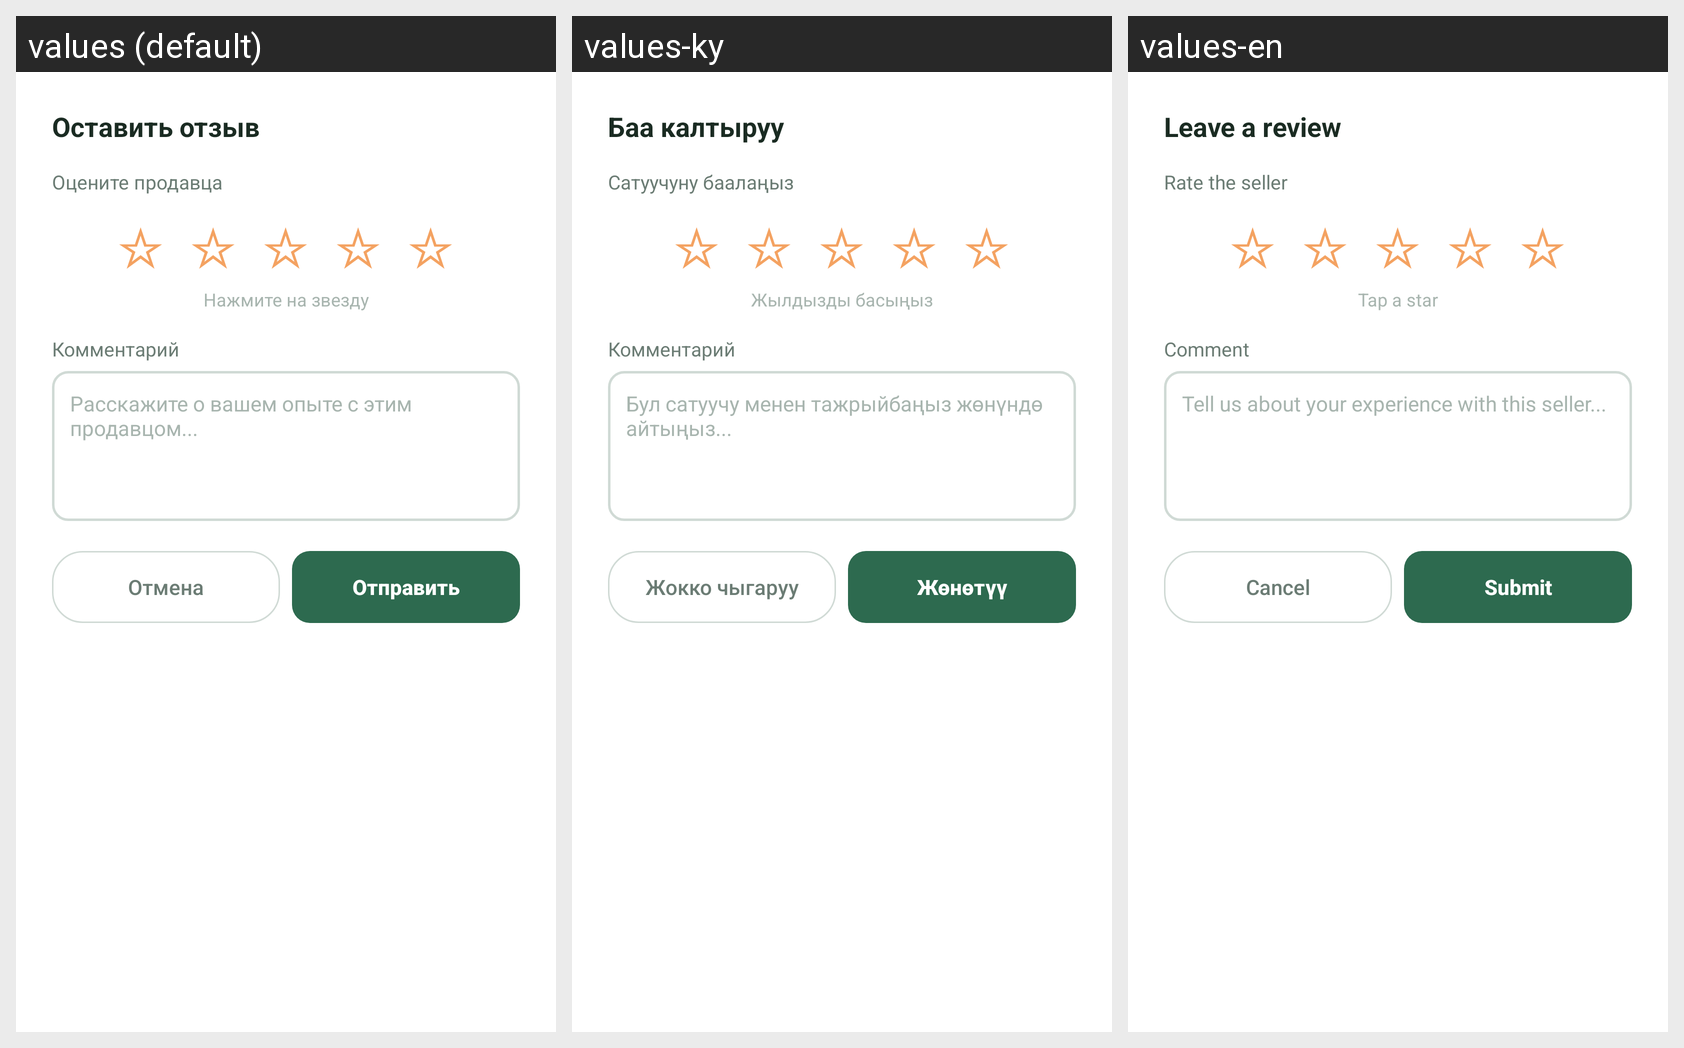

Translations of the strings shown on this Android screen, per locale in the grid:
Android screen res/layout/dialog_review.xml rendered under 3 locales, left to right: values (default), values-ky, values-en. Device: Nexus 5 (rendered at 1080×1920; each locale shown at half size, 540×960, under a caption strip naming it); theme Theme.Farme.
Strings drawn on this screen, with the default value and each locale's value (text and hints the layout hard-codes, and strings that could not be matched under every locale, appear in the picture but are not listed):

dialog_leave_review_title
  values: Оставить отзыв
  values-ky: Баа калтыруу
  values-en: Leave a review

dialog_rate_seller
  values: Оцените продавца
  values-ky: Сатуучуну баалаңыз
  values-en: Rate the seller

dialog_tap_star
  values: Нажмите на звезду
  values-ky: Жылдызды басыңыз
  values-en: Tap a star

dialog_comment_label
  values: Комментарий
  values-ky: Комментарий
  values-en: Comment

dialog_review_hint
  values: Расскажите о вашем опыте с этим продавцом...
  values-ky: Бул сатуучу менен тажрыйбаңыз жөнүндө айтыңыз...
  values-en: Tell us about your experience with this seller...

btn_cancel
  values: Отмена
  values-ky: Жокко чыгаруу
  values-en: Cancel

btn_send
  values: Отправить
  values-ky: Жөнөтүү
  values-en: Submit
